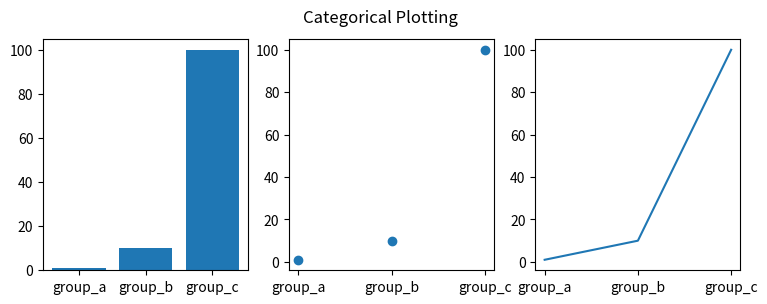

The matplotlib source for this figure:


# 3 - Complete o código:
import matplotlib.pyplot as plt

names = ['group_a', 'group_b', 'group_c']
values = [1, 10, 100]

plt.figure(figsize=(9, 3))

plt.subplot(131)
plt.bar(names, values)
plt.subplot(132)
plt.scatter(names, values)
plt.subplot(133)
plt.plot(names, values)
plt.suptitle('Categorical Plotting')
plt.show()